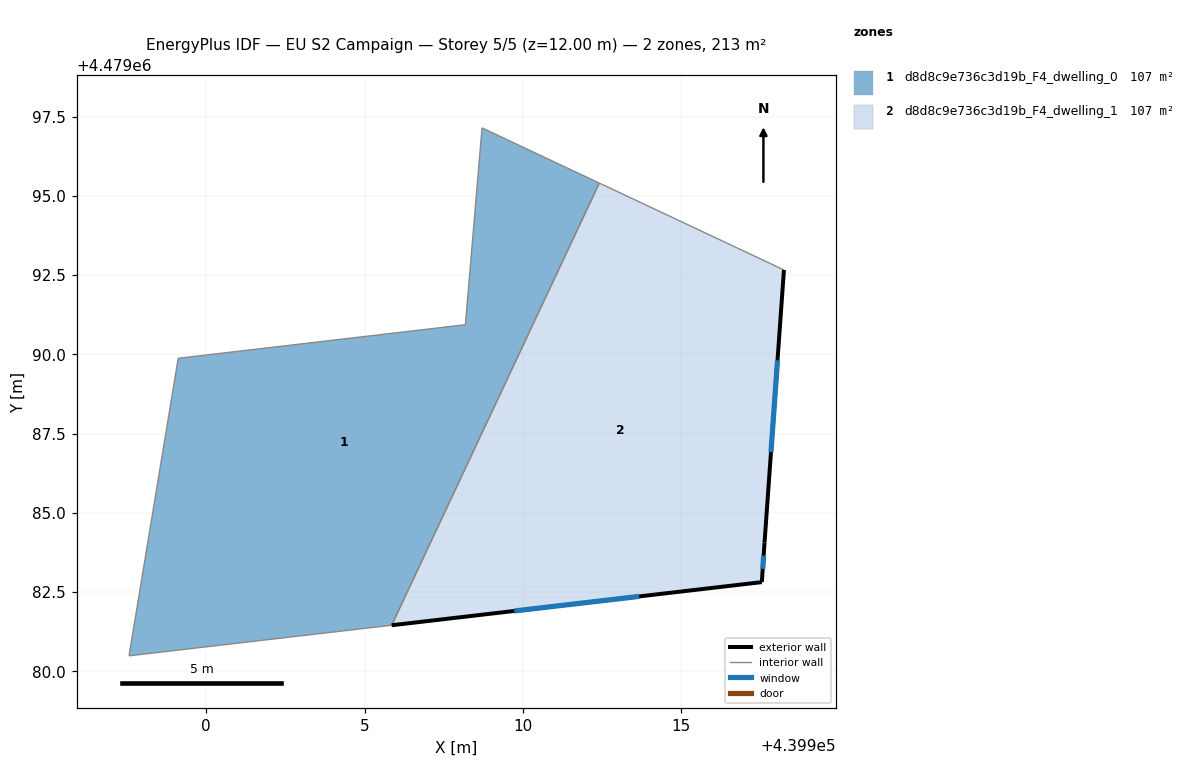
=== STOREY PLAN SPEC (per zone: floor XY polygon, exterior-wall plan segments, windows/doors) ===
zone 1: d8d8c9e736c3d19b_F4_dwelling_0  (106.7 m²)
  floor: (439905.85, 4479081.45) (439912.41, 4479095.41) (439908.71, 4479097.15) (439908.18, 4479090.94) (439899.12, 4479089.88) (439897.57, 4479080.49)
  interior walls: 6
zone 2: d8d8c9e736c3d19b_F4_dwelling_1  (106.7 m²)
  floor: (439917.54, 4479082.81) (439917.62, 4479084.07) (439918.24, 4479092.66) (439912.41, 4479095.41) (439905.85, 4479081.45)
  exterior wall: (439918.24, 4479092.66) – (439917.62, 4479084.07)  [8.6 m]
    window: (439918.03, 4479089.81) – (439917.83, 4479086.92)  [2.9 m²]
  exterior wall: (439917.62, 4479084.07) – (439917.54, 4479082.81)  [1.3 m]
    window: (439917.60, 4479083.65) – (439917.57, 4479083.23)  [0.4 m²]
  exterior wall: (439917.54, 4479082.81) – (439905.85, 4479081.45)  [11.8 m]
    window: (439913.67, 4479082.36) – (439909.73, 4479081.90)  [4.0 m²]
  interior walls: 2

=== DERIVED (storey summary) ===
Building: EU S2 Campaign
Storey: 5 of 5  (floor level z = 12.00 m)
Storey gross floor area: 213.4 m²
Zones on this storey: 2
  - d8d8c9e736c3d19b_F4_dwelling_0: floor 106.7 m²
  - d8d8c9e736c3d19b_F4_dwelling_1: floor 106.7 m²; exterior wall 21.6 m (64.9 m²); 3 window(s) 7.4 m²; WWR 11.4%
Zone adjacency (shared interzone walls):
  - d8d8c9e736c3d19b_F4_dwelling_0 ↔ d8d8c9e736c3d19b_F4_dwelling_1